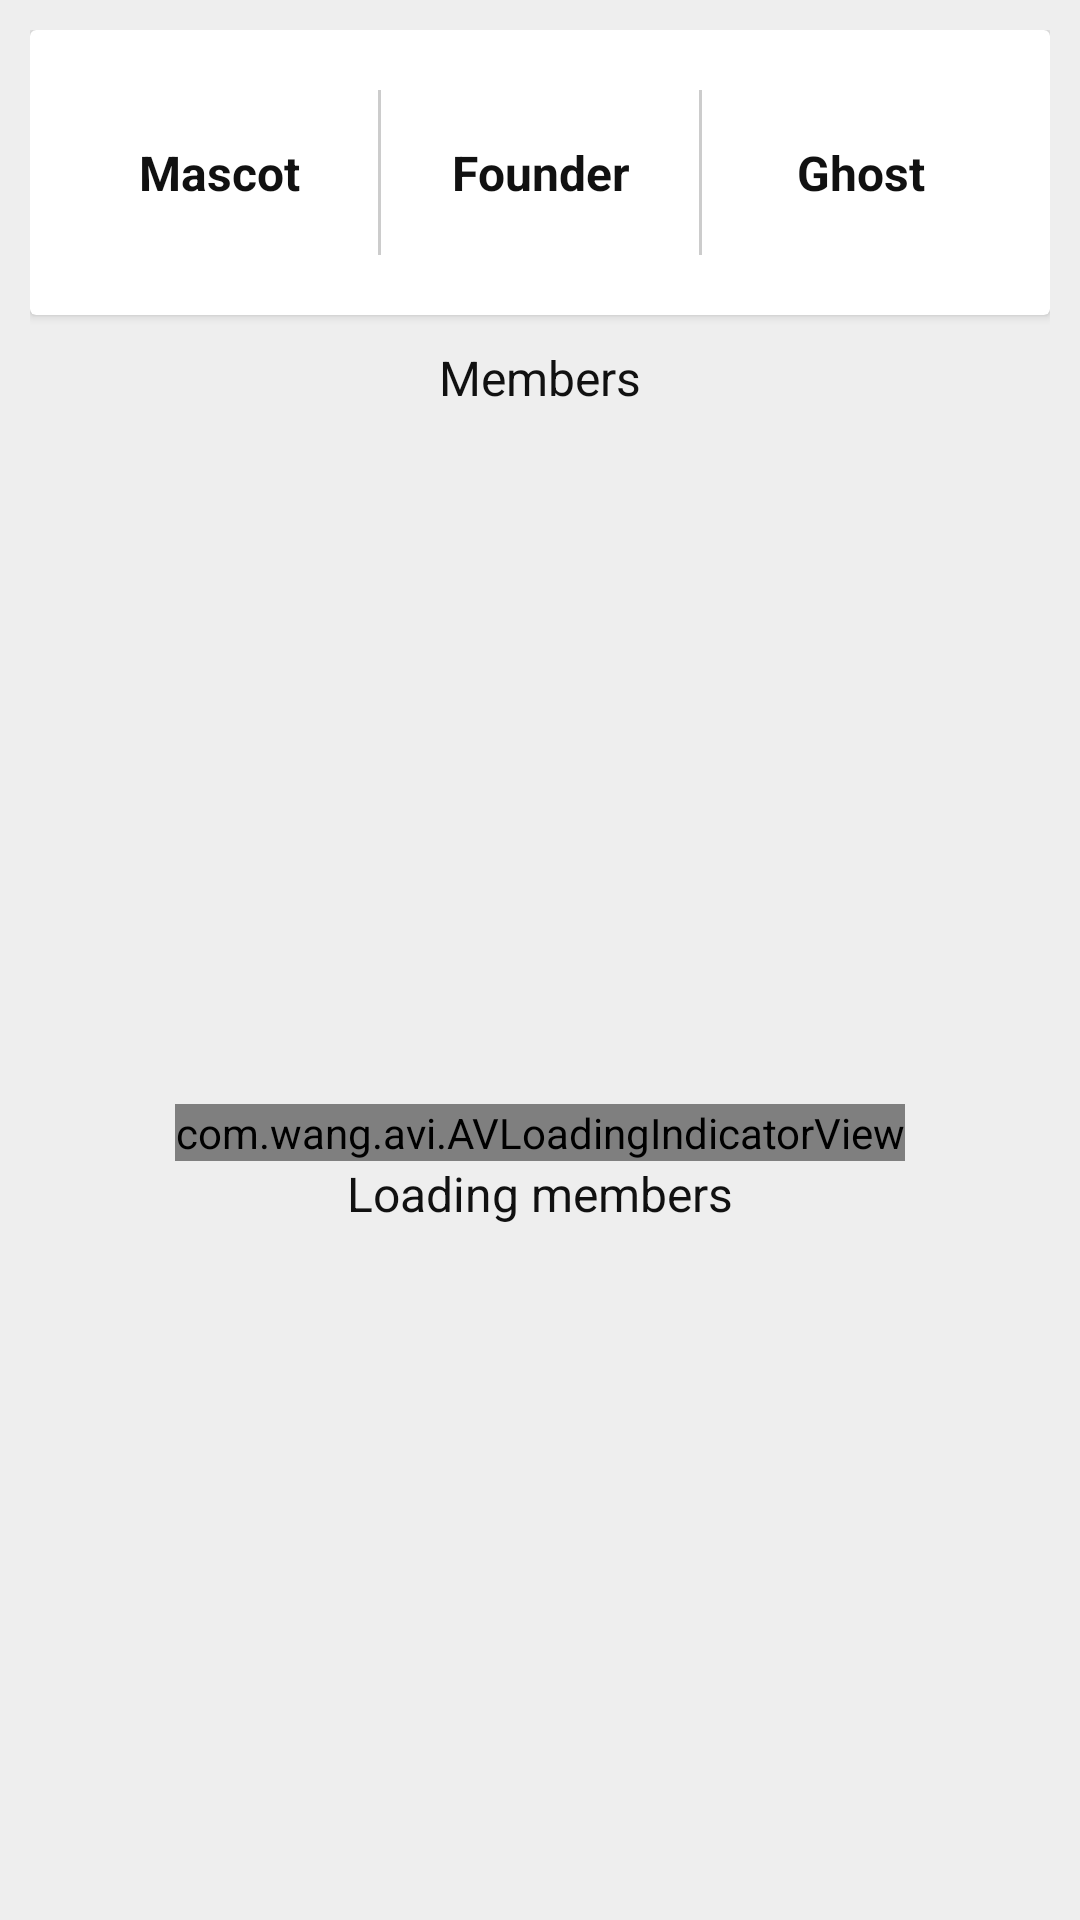

This screen was rendered from an Android layout file. Write that file and the resources it references.
<!-- AndroidManifest.xml: application theme AppTheme -->
<!-- res/layout/activity_house.xml -->
<?xml version="1.0" encoding="utf-8"?>
<layout xmlns:android="http://schemas.android.com/apk/res/android"
    xmlns:tools="http://schemas.android.com/tools"
    xmlns:app="http://schemas.android.com/apk/res-auto">
    <data>
        <variable
            name="viewHouseViewModel"
            type="co.za.dvt.myskilldevapp.features.houses.view.ViewHouseViewModel"/>
    </data>

    <LinearLayout
        android:layout_width="match_parent"
        android:layout_height="match_parent"
        android:orientation="vertical"
        android:background="@color/lightBackground"
        android:padding="@dimen/small_padding">

        <androidx.cardview.widget.CardView
                android:layout_margin="@dimen/xsmall_margin"
                android:layout_width="match_parent"
                android:layout_height="wrap_content">

            <androidx.constraintlayout.widget.ConstraintLayout
                    android:layout_width="match_parent"
                    android:layout_height="wrap_content"
                    android:padding="@dimen/small_padding">

                <TextView
                        style="@style/MediumDarkTextView"
                        android:id="@+id/title1"
                        android:layout_width="0dp"
                        android:layout_height="wrap_content"
                        android:layout_marginBottom="@dimen/xsmall_margin"
                        android:gravity="center"
                        android:text="Mascot"
                        android:textStyle="bold"
                        app:layout_constraintTop_toTopOf="parent"
                        app:layout_constraintLeft_toLeftOf="parent"
                        app:layout_constraintRight_toLeftOf="@+id/divider1"
                        app:layout_constraintBottom_toBottomOf="parent"/>

                <TextView
                        style="@style/SmallDarkTextView"
                        android:id="@+id/txtHouseMascot"
                        android:layout_width="0dp"
                        android:layout_height="wrap_content"
                        android:gravity="center"
                        tools:text="Streak"
                        android:layout_marginHorizontal="@dimen/xsmall_margin"
                        app:layout_constraintTop_toBottomOf="@+id/title1"
                        app:layout_constraintLeft_toLeftOf="parent"
                        app:layout_constraintRight_toLeftOf="@+id/divider1"/>

                <View
                        android:id="@+id/divider1"
                        android:layout_width="1dp"
                        android:layout_height="55dp"
                        android:layout_marginVertical="@dimen/small_margin"
                        android:layout_marginHorizontal="@dimen/xsmall_margin"
                        android:background="#ccc"
                        app:layout_constraintTop_toTopOf="parent"
                        app:layout_constraintLeft_toRightOf="@+id/title1"
                        app:layout_constraintRight_toLeftOf="@+id/title2"
                        app:layout_constraintBottom_toBottomOf="parent"/>

                <TextView
                        style="@style/MediumDarkTextView"
                        android:id="@+id/title2"
                        android:layout_width="0dp"
                        android:layout_height="wrap_content"
                        android:layout_marginBottom="@dimen/xsmall_margin"
                        android:gravity="center"
                        android:text="Founder"
                        android:textStyle="bold"
                        app:layout_constraintTop_toTopOf="parent"
                        app:layout_constraintLeft_toRightOf="@+id/divider1"
                        app:layout_constraintRight_toLeftOf="@+id/divider2"
                        app:layout_constraintBottom_toBottomOf="parent"/>

                <TextView
                        style="@style/SmallDarkTextView"
                        android:id="@+id/txtHouseFounder"
                        android:layout_width="0dp"
                        android:layout_height="wrap_content"
                        android:gravity="center"
                        tools:text="Name"
                        android:layout_marginHorizontal="@dimen/xsmall_margin"
                        app:layout_constraintTop_toBottomOf="@+id/title2"
                        app:layout_constraintLeft_toRightOf="@+id/divider1"
                        app:layout_constraintRight_toLeftOf="@+id/divider2"/>

                <View
                        android:id="@+id/divider2"
                        android:layout_width="1dp"
                        android:layout_height="55dp"
                        android:layout_marginVertical="@dimen/small_margin"
                        android:layout_marginHorizontal="@dimen/xsmall_margin"
                        android:background="#ccc"
                        app:layout_constraintTop_toTopOf="parent"
                        app:layout_constraintLeft_toRightOf="@+id/title2"
                        app:layout_constraintRight_toLeftOf="@+id/title3"
                        app:layout_constraintBottom_toBottomOf="parent"/>

                <TextView
                        style="@style/MediumDarkTextView"
                        android:id="@+id/title3"
                        android:layout_width="0dp"
                        android:layout_height="wrap_content"
                        android:layout_marginBottom="@dimen/xsmall_margin"
                        android:text="Ghost"
                        android:textStyle="bold"
                        app:layout_constraintTop_toTopOf="parent"
                        app:layout_constraintLeft_toRightOf="@+id/divider2"
                        app:layout_constraintRight_toRightOf="parent"
                        app:layout_constraintBottom_toBottomOf="parent"/>

                <TextView
                        style="@style/SmallDarkTextView"
                        android:id="@+id/txtHouseGhost"
                        android:layout_width="0dp"
                        android:layout_height="wrap_content"
                        tools:text="Name"
                        android:gravity="center"
                        android:layout_marginHorizontal="@dimen/xsmall_margin"
                        app:layout_constraintTop_toBottomOf="@+id/title3"
                        app:layout_constraintLeft_toRightOf="@+id/divider2"
                        app:layout_constraintRight_toRightOf="parent"/>


            </androidx.constraintlayout.widget.ConstraintLayout>

        </androidx.cardview.widget.CardView>

        <TextView
                android:id="@+id/txMembers"
                style="@style/MediumDarkTextView"
                android:text="Members"
                android:layout_marginVertical="@dimen/small_margin"/>

        <FrameLayout
                android:layout_width="match_parent"
                android:layout_height="match_parent">

            <androidx.recyclerview.widget.RecyclerView
                    android:id="@+id/rvMembers"
                    android:layout_width="match_parent"
                    android:layout_height="match_parent"
                    android:layout_margin="@dimen/xsmall_margin"
                    android:background="?android:attr/selectableItemBackground"/>

                <LinearLayout
                    android:id="@+id/llMemberLoader"
                    android:layout_gravity="center"
                    android:orientation="vertical"
                    android:layout_width="match_parent"
                    android:layout_height="wrap_content">

                <com.wang.avi.AVLoadingIndicatorView
                        android:layout_width="wrap_content"
                        android:layout_height="wrap_content"
                        android:layout_gravity="center"
                        app:indicatorName="BallScaleRippleIndicator"
                        app:indicatorColor="@color/darkText"/>

                <TextView
                        style="@style/MediumDarkTextView"
                        android:text="Loading members"/>

                </LinearLayout>


        </FrameLayout>

    </LinearLayout>

</layout>
<!-- resources referenced by this layout -->
<resources>
  <color name="darkText">#111</color>
  <color name="lightBackground">#EEE</color>
  <dimen name="small_margin">10dp</dimen>
  <dimen name="small_padding">10dp</dimen>
  <style name="MediumDarkTextView" parent="MediumTextView">
          <item name="android:textColor">@color/darkText</item>
      </style>
  <style name="SmallDarkTextView" parent="smallTextView">
          <item name="android:textColor">@color/darkText</item>
      </style>
  <style name="AppTheme" parent="Theme.AppCompat.DayNight.DarkActionBar">
          <item name="colorPrimary">@color/colorPrimary</item>
          <item name="colorPrimaryDark">@color/colorPrimaryDark</item>
          <item name="colorAccent">@color/colorAccent</item>
          <item name="android:windowBackground">@color/darkBackground</item>
      </style>
  <style name="MediumTextView" parent="BaseTextView">
          <item name="android:textSize">@dimen/medium_text</item>
          <item name="android:gravity">center</item>
      </style>
  <style name="smallTextView" parent="BaseTextView">
          <item name="android:textSize">@dimen/small_text</item>
          <item name="android:gravity">center</item>
      </style>
  <color name="colorPrimary">#008577</color>
  <color name="colorPrimaryDark">#00574B</color>
  <color name="colorAccent">#d9a236</color>
  <color name="darkBackground">#000</color>
  <style name="BaseTextView">
          <item name="android:layout_width">match_parent</item>
          <item name="android:layout_height">wrap_content</item>
      </style>
  <dimen name="medium_text">16sp</dimen>
  <dimen name="small_text">12sp</dimen>
</resources>
